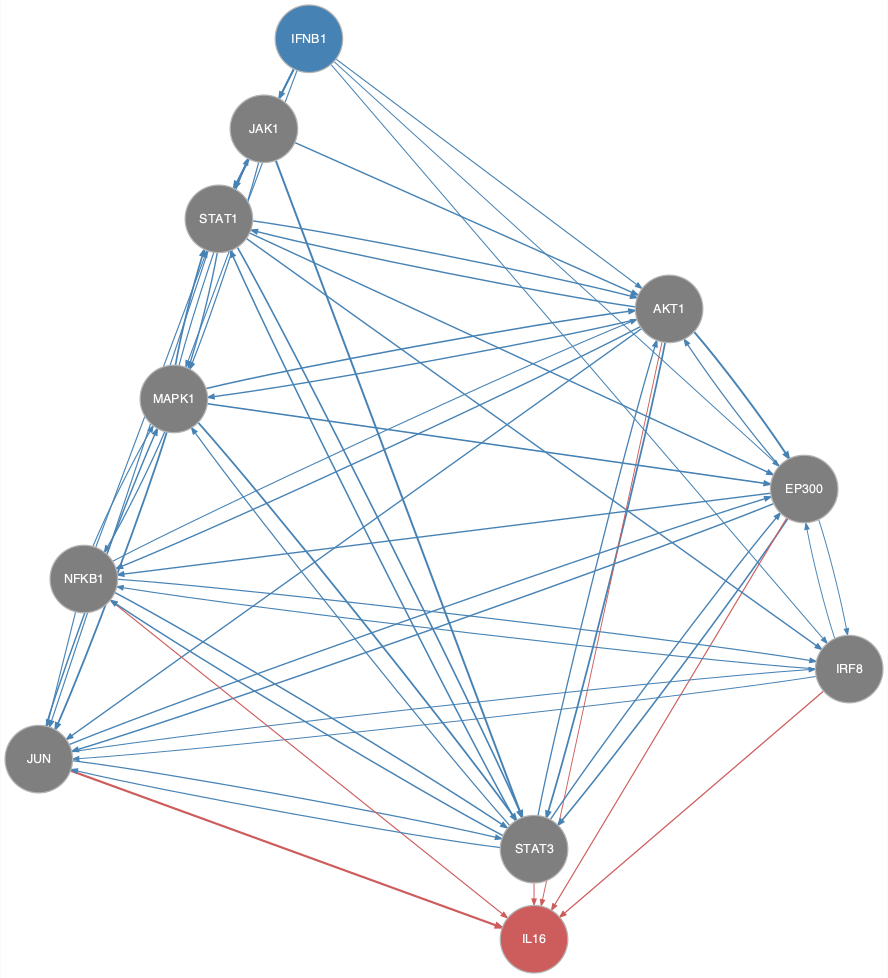

Source data for this figure (header and first rows):
from	to
AKT1	EP300
AKT1	JUN
AKT1	MAPK1
AKT1	NFKB1
AKT1	STAT1
AKT1	STAT3
EP300	AKT1
EP300	IRF8
EP300	JUN
EP300	NFKB1
EP300	STAT3
IFNB1	AKT1
IFNB1	EP300
IFNB1	IRF8
IFNB1	JAK1
IFNB1	MAPK1
IFNB1	STAT1
IRF8	EP300
IRF8	JUN
IRF8	NFKB1
JAK1	AKT1
JAK1	MAPK1
JAK1	STAT1
JAK1	STAT3
JUN	EP300
JUN	IRF8
JUN	MAPK1
JUN	STAT3
MAPK1	AKT1
MAPK1	EP300
MAPK1	JAK1
MAPK1	JUN
MAPK1	NFKB1
MAPK1	STAT1
MAPK1	STAT3
NFKB1	AKT1
NFKB1	IRF8
NFKB1	JUN
NFKB1	MAPK1
NFKB1	STAT1
NFKB1	STAT3
STAT1	AKT1
STAT1	EP300
STAT1	IRF8
STAT1	JUN
STAT1	MAPK1
STAT1	STAT3
STAT3	AKT1
STAT3	EP300
STAT3	JUN
STAT3	MAPK1
STAT3	NFKB1
STAT3	STAT1
AKT1	IL16
EP300	IL16
IRF8	IL16
JUN	IL16
NFKB1	IL16
STAT3	IL16
